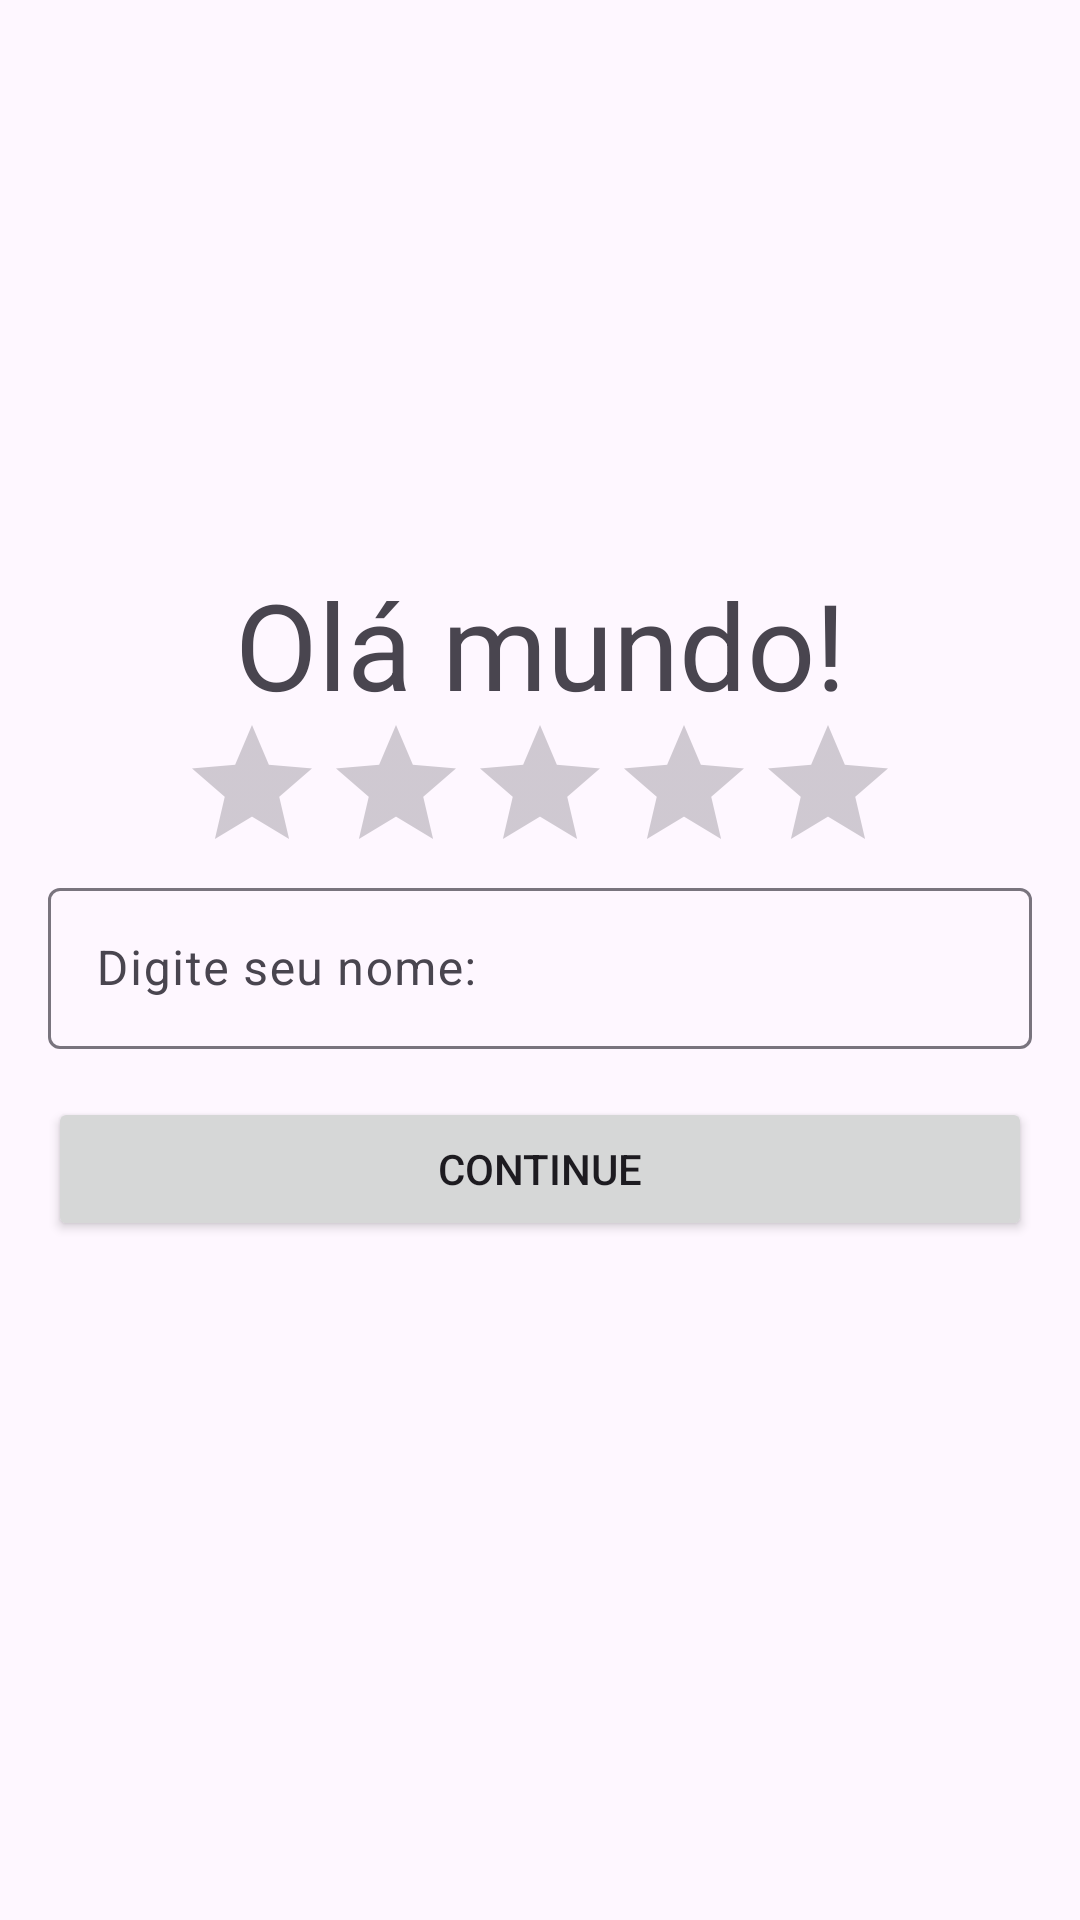

This screen was rendered from an Android layout file. Write that file and the resources it references.
<!-- AndroidManifest.xml: application theme Base.Theme.Firstapp -->
<!-- res/layout/activity_main.xml -->
<?xml version="1.0" encoding="utf-8"?>
<androidx.constraintlayout.widget.ConstraintLayout xmlns:android="http://schemas.android.com/apk/res/android"
    xmlns:app="http://schemas.android.com/apk/res-auto"
    xmlns:tools="http://schemas.android.com/tools"
    android:id="@+id/main"
    android:layout_width="match_parent"
    android:layout_height="match_parent"
    tools:context=".MainActivity">


    <TextView
        android:id="@+id/textView"
        android:layout_width="0dp"
        android:layout_height="wrap_content"
        android:layout_marginStart="16dp"
        android:layout_marginTop="188dp"
        android:layout_marginEnd="16dp"
        android:rotationX="0"
        android:rotationY="0"
        android:text="Olá mundo!"
        android:textAlignment="center"
        android:textSize="40sp"
        app:layout_constraintEnd_toEndOf="parent"
        app:layout_constraintHorizontal_bias="0.0"
        app:layout_constraintStart_toStartOf="parent"
        app:layout_constraintTop_toTopOf="parent" />

    <com.google.android.material.textfield.TextInputLayout
        android:id="@+id/textField"
        android:layout_width="match_parent"
        android:layout_height="wrap_content"
        android:layout_marginStart="16dp"
        android:layout_marginEnd="16dp"
        app:boxBackgroundMode="outline"
        app:boxStrokeWidth="1dp"
        app:boxStrokeWidthFocused="2dp"
        app:layout_constraintBottom_toBottomOf="parent"
        app:layout_constraintEnd_toEndOf="parent"
        app:layout_constraintStart_toStartOf="parent"
        app:layout_constraintTop_toTopOf="parent">

        <com.google.android.material.textfield.TextInputEditText
            android:id="@+id/campo_nome"
            android:layout_width="match_parent"
            android:layout_height="wrap_content"
            android:hint="@string/type_here"
            android:padding="16dp" />

    </com.google.android.material.textfield.TextInputLayout>

    <Button
        android:id="@+id/botao_continuar"
        android:layout_width="0dp"
        android:layout_height="wrap_content"
        android:layout_marginStart="16dp"
        android:layout_marginTop="16dp"
        android:layout_marginEnd="16dp"
        android:text="@string/click_continue"
        app:layout_constraintEnd_toEndOf="parent"
        app:layout_constraintStart_toStartOf="parent"
        app:layout_constraintTop_toBottomOf="@+id/textField" />

    <RatingBar
        android:id="@+id/ratingBar2"
        android:layout_width="wrap_content"
        android:layout_height="wrap_content"
        android:layout_marginTop="16dp"
        android:layout_marginBottom="16dp"
        app:layout_constraintBottom_toTopOf="@+id/textField"
        app:layout_constraintEnd_toEndOf="parent"
        app:layout_constraintStart_toStartOf="parent"
        app:layout_constraintTop_toBottomOf="@+id/textView" />

</androidx.constraintlayout.widget.ConstraintLayout>
<!-- resources referenced by this layout -->
<resources>
  <string name="click_continue">Continue</string>
  <string name="type_here">Digite seu nome:</string>
  <style name="Base.Theme.Firstapp" parent="Theme.Material3.DayNight.NoActionBar">
          
          
      </style>
</resources>
